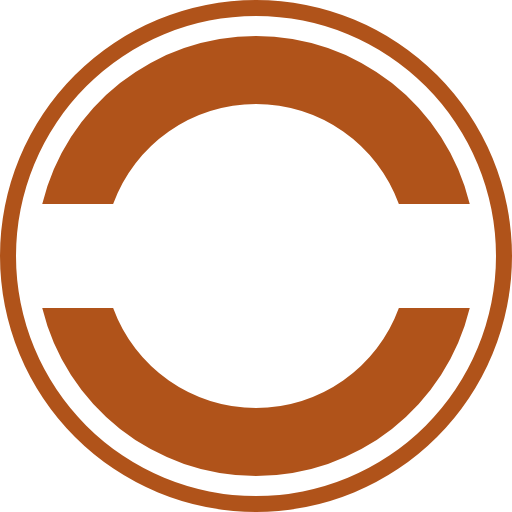
t = 0.00 s
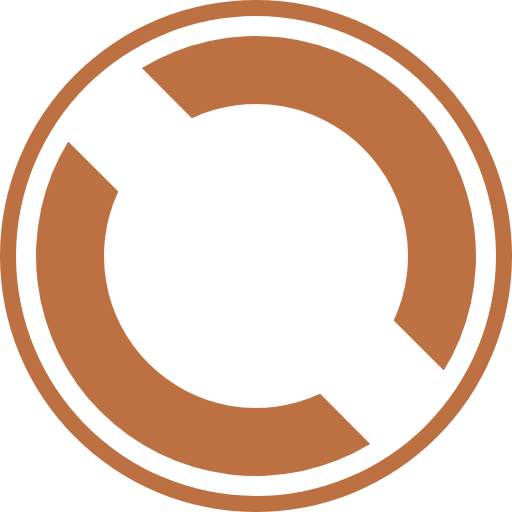
t = 0.34 s
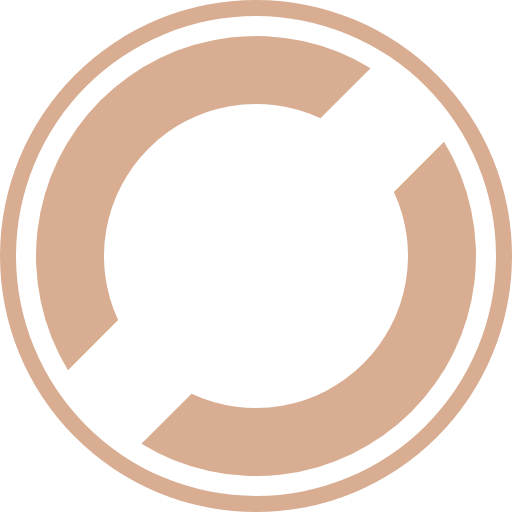
t = 1.01 s
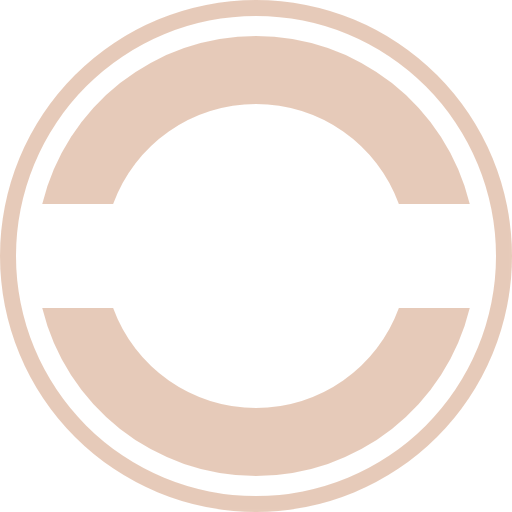
t = 1.35 s
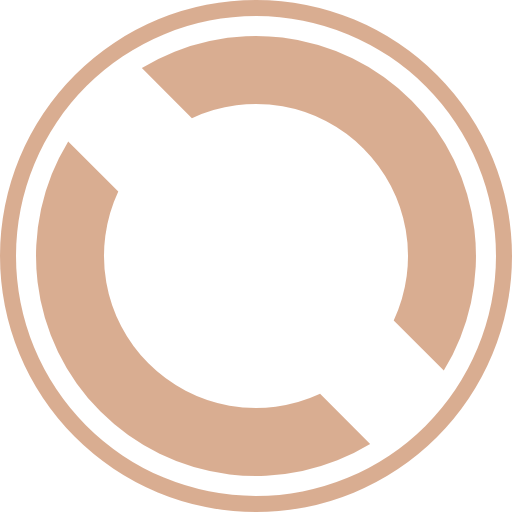
t = 1.69 s
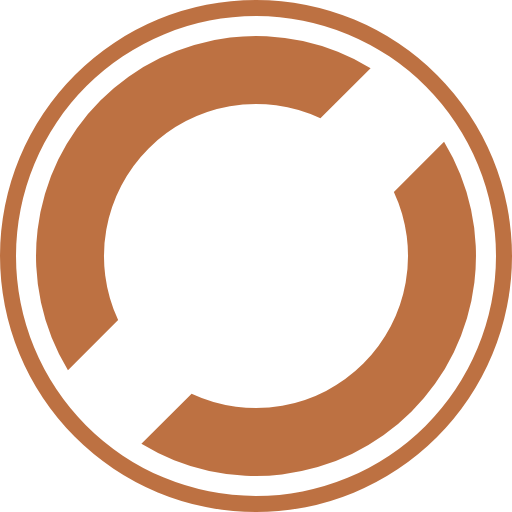
t = 2.36 s

The animated SVG that drew these frames (rendered in a browser with its animation timeline set to each time). Animation: 2 SMIL elements (animate=1,animateTransform=1); one cycle of 2.70 s, repeats indefinitely.

<?xml version="1.0" encoding="UTF-8" standalone="no"?><svg xmlns:svg="http://www.w3.org/2000/svg" xmlns="http://www.w3.org/2000/svg" xmlns:xlink="http://www.w3.org/1999/xlink" version="1.0" width="64px" height="64px" viewBox="0 0 128 128" xml:space="preserve"><g><path fill="#b0531a" d="M64,128a64,64,0,1,1,64-64A64,64,0,0,1,64,128ZM64,4a60,60,0,1,0,60,60A60,60,0,0,0,64,4Z"/><path fill="#b0531a" d="M99.716,51a38.013,38.013,0,0,0-71.433,0H10.56A55,55,0,0,1,117.44,51H99.716ZM28.284,77a38.013,38.013,0,0,0,71.433,0H117.44A55,55,0,0,1,10.56,77H28.284Z"/><animateTransform attributeName="transform" type="rotate" values="0 64 64;360 64 64" dur="2700ms" repeatCount="indefinite"></animateTransform><animate attributeName="opacity" dur="2700ms" begin="0s" repeatCount="indefinite" keyTimes="0;0.5;1" values="1;0.3;1"/></g></svg>